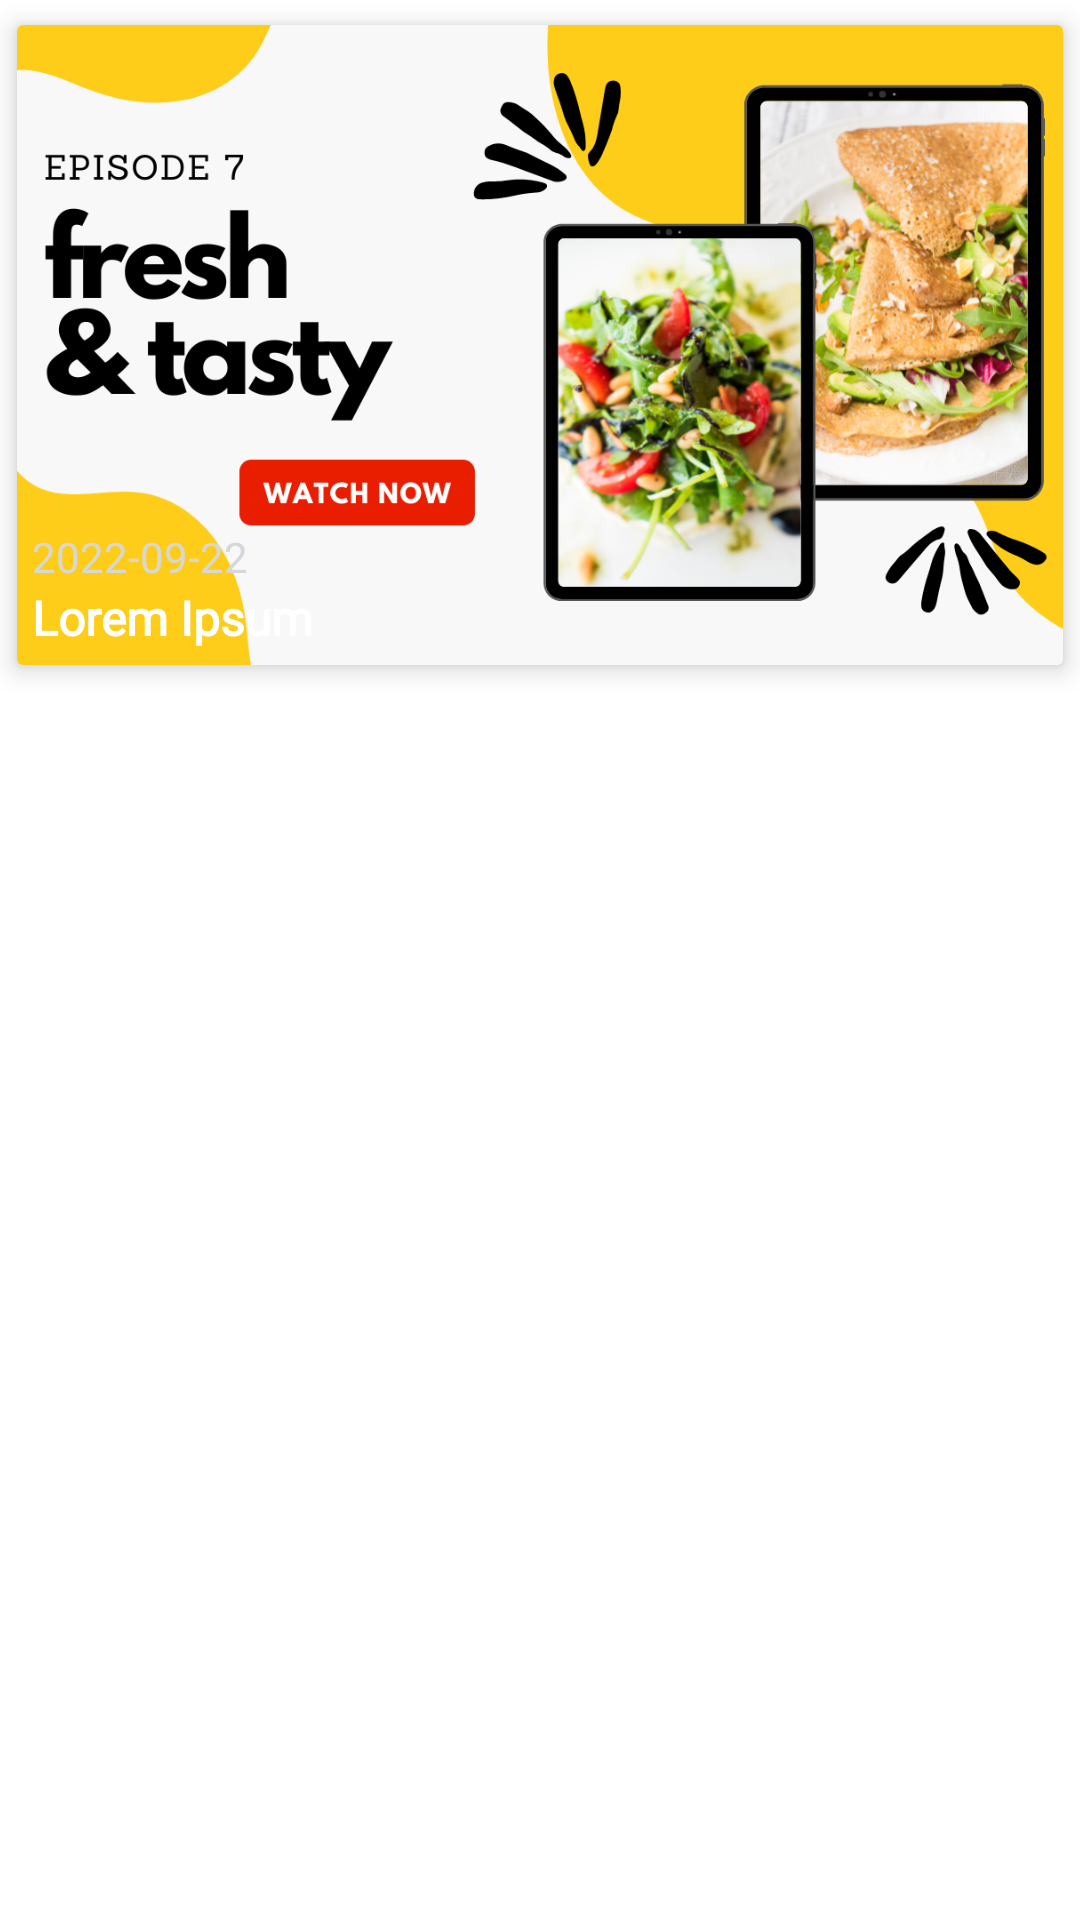

Here is an Android app screen rendered from its layout file. Give the layout XML and the strings, colors and styles it references.
<!-- AndroidManifest.xml: application theme Theme.News -->
<!-- res/layout/thumbnail_full_view.xml -->
<?xml version="1.0" encoding="utf-8"?>
<LinearLayout xmlns:android="http://schemas.android.com/apk/res/android"
    xmlns:app="http://schemas.android.com/apk/res-auto"
    android:orientation="vertical"
    android:layout_width="match_parent"
    android:layout_height="match_parent">

    <androidx.cardview.widget.CardView
        android:layout_width="match_parent"
        android:layout_height="230dp"
        app:cardElevation="5dp"
        app:cardUseCompatPadding="true">
        <LinearLayout
            android:layout_width="match_parent"
            android:layout_height="match_parent">
            <androidx.constraintlayout.widget.ConstraintLayout
                android:layout_width="match_parent"
                android:layout_height="match_parent">

                <ImageView
                    android:id="@+id/thumbnailFullView"
                    android:layout_width="match_parent"
                    android:layout_height="match_parent"
                    android:scaleType="centerCrop"
                    android:src="@drawable/thumbnail"
                    app:layout_constraintBottom_toBottomOf="parent"
                    app:layout_constraintEnd_toEndOf="parent"
                    app:layout_constraintStart_toStartOf="parent"
                    app:layout_constraintTop_toTopOf="parent" />

                <TextView
                    android:id="@+id/thumbFullViewDate"
                    android:layout_width="match_parent"
                    android:layout_height="wrap_content"
                    android:fontFamily="@font/acme"
                    android:text="2022-09-22"
                    android:maxLength="30"
                    android:textColor="@color/ash"
                    android:layout_marginStart="5dp"
                    android:layout_marginEnd="5dp"
                    android:textSize="14sp"
                    android:elevation="3dp"
                    android:textStyle="normal"
                    app:layout_constraintBottom_toTopOf="@+id/thumbFullViewTitle"
                    app:layout_constraintEnd_toEndOf="parent"
                    app:layout_constraintStart_toStartOf="parent" />

                <TextView
                    android:id="@+id/thumbFullViewTitle"
                    android:layout_width="match_parent"
                    android:layout_height="wrap_content"
                    android:fontFamily="@font/acme"
                    android:elevation="3dp"
                    android:maxLength="60"
                    android:text="Lorem Ipsum"
                    android:layout_margin="5dp"
                    android:textColor="@color/white"
                    android:textSize="16sp"
                    android:textStyle="bold"
                    app:layout_constraintBottom_toBottomOf="parent"
                    app:layout_constraintEnd_toEndOf="parent"
                    app:layout_constraintStart_toStartOf="parent" />
            </androidx.constraintlayout.widget.ConstraintLayout>
        </LinearLayout>
    </androidx.cardview.widget.CardView>

</LinearLayout>
<!-- resources referenced by this layout -->
<resources>
  <color name="ash">#D7D7D7</color>
  <color name="white">#FFFFFFFF</color>
  
      /** Custom Colors
  <!-- drawable thumbnail: png bitmap (drawable, 469740 bytes) -->
  <style name="Theme.News" parent="Theme.MaterialComponents.DayNight.NoActionBar">
          
          <item name="colorPrimary">@color/black</item>
          <item name="colorPrimaryVariant">@color/darkAsh</item>
          <item name="colorOnPrimary">@color/white</item>
          
          <item name="colorSecondary">@color/teal_200</item>
          <item name="colorSecondaryVariant">@color/teal_700</item>
          <item name="colorOnSecondary">@color/black</item>
          
          <item name="android:statusBarColor" tools:targetApi="l">?attr/colorPrimaryVariant</item>
          
      </style>
  <color name="black">#FF000000</color>
  <color name="darkAsh">#363636</color>
      **/
  <color name="teal_200">#FF03DAC5</color>
  <color name="teal_700">#FF018786</color>
</resources>
